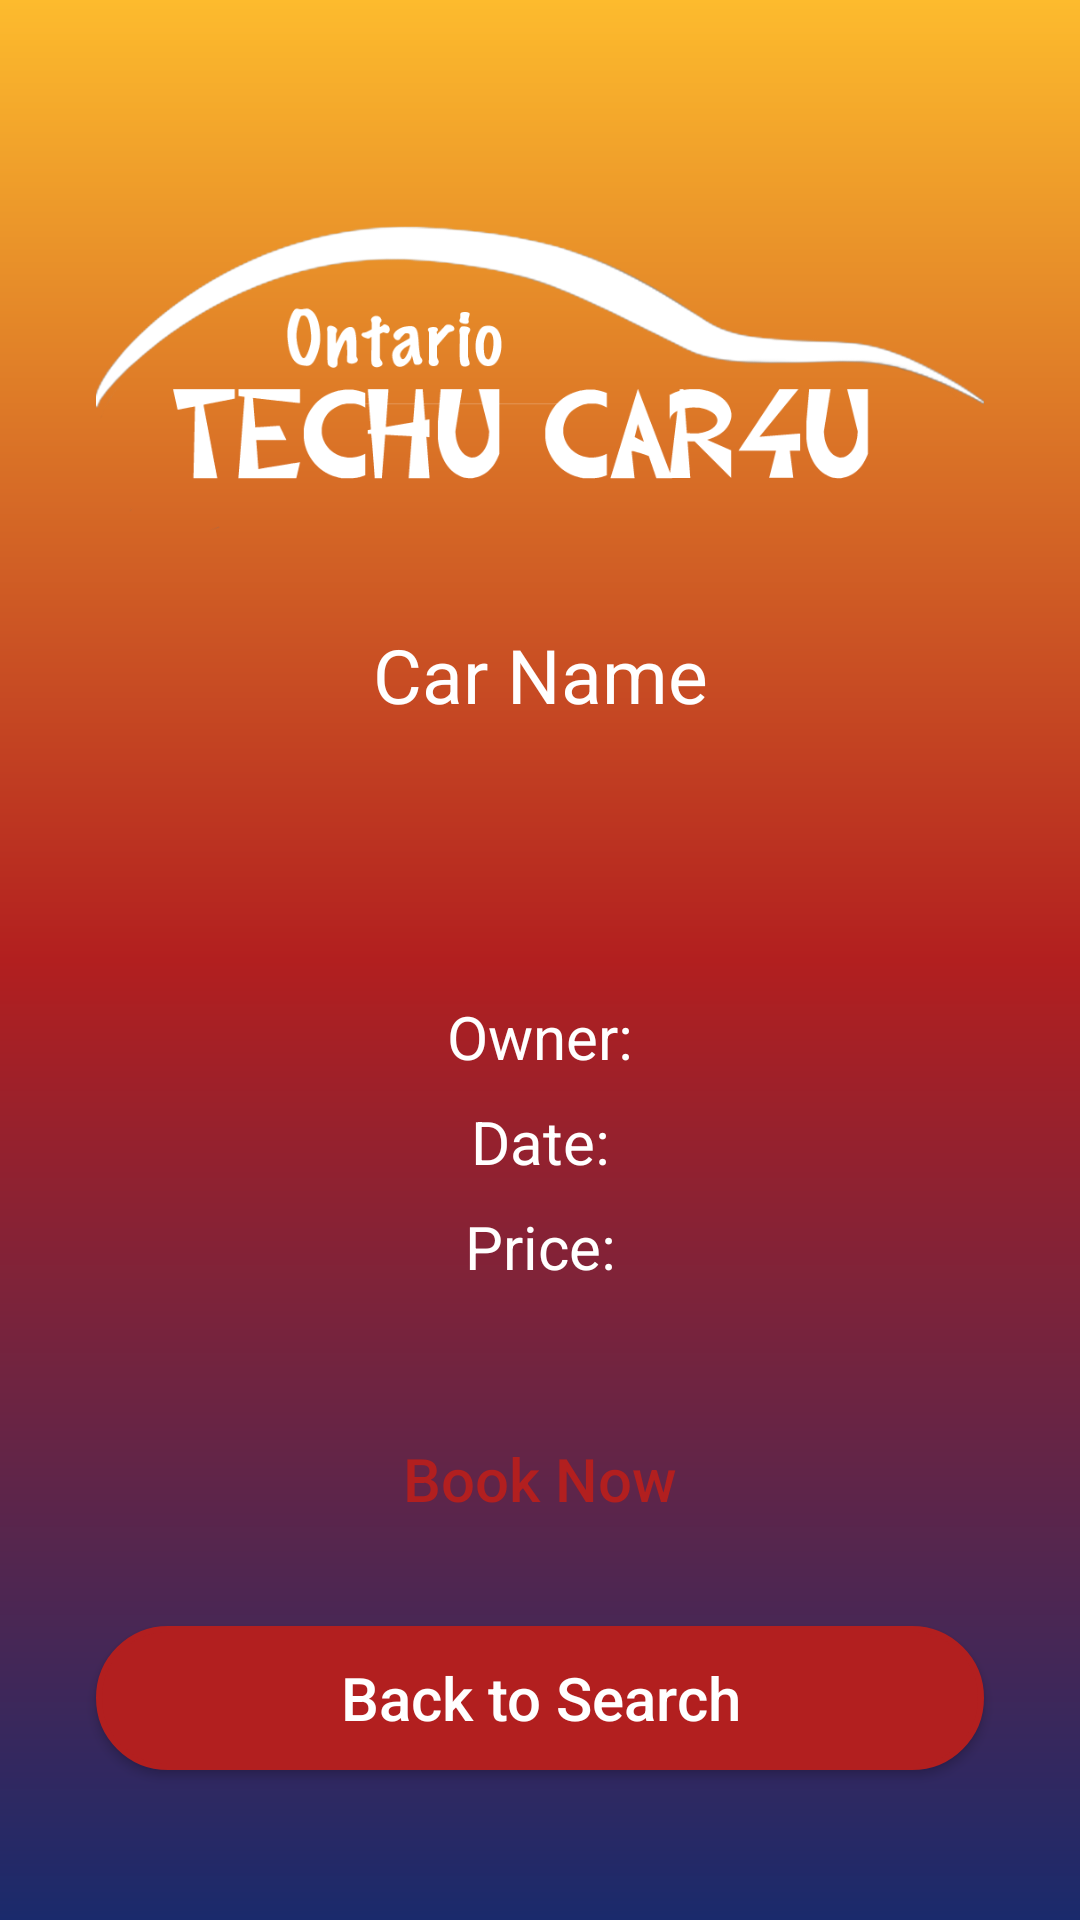

Reconstruct the res/layout file that produces this screen, plus the resources it refers to.
<!-- AndroidManifest.xml: application theme AppTheme -->
<!-- res/layout/activity_booking_confirmation.xml -->
<?xml version="1.0" encoding="utf-8"?>
<androidx.constraintlayout.widget.ConstraintLayout xmlns:android="http://schemas.android.com/apk/res/android"
    xmlns:app="http://schemas.android.com/apk/res-auto"
    xmlns:tools="http://schemas.android.com/tools"
    android:layout_width="match_parent"
    android:layout_height="match_parent"
    android:background="@drawable/gradient"
    tools:context=".BookingConfirmation">


    <androidx.constraintlayout.widget.ConstraintLayout
        android:layout_width="0dp"
        android:layout_height="0dp"
        android:layout_marginBottom="32dp"
        app:layout_constraintBottom_toTopOf="@+id/booking_confim_book_now_button"
        app:layout_constraintEnd_toEndOf="parent"
        app:layout_constraintHorizontal_bias="0.0"
        app:layout_constraintStart_toStartOf="parent"
        app:layout_constraintTop_toBottomOf="@+id/imageView3"
        app:layout_constraintVertical_bias="0.0">

        <TextView
            android:id="@+id/car_name_text_view"
            android:layout_width="wrap_content"
            android:layout_height="wrap_content"
            android:layout_marginTop="8dp"
            android:text="Car Name"
            android:textColor="#FFFFFF"
            android:textSize="25sp"
            app:layout_constraintEnd_toEndOf="parent"
            app:layout_constraintStart_toStartOf="parent"
            app:layout_constraintTop_toTopOf="parent" />

        <ImageView
            android:id="@+id/image_car_book_confirm"
            android:layout_width="0dp"
            android:layout_height="200dp"
            android:layout_marginStart="16dp"
            android:layout_marginTop="32dp"
            android:layout_marginEnd="16dp"
            android:layout_marginBottom="32dp"
            app:layout_constraintBottom_toTopOf="@+id/car_owner_text_view"
            app:layout_constraintEnd_toEndOf="parent"
            app:layout_constraintStart_toStartOf="parent"
            app:layout_constraintTop_toBottomOf="@+id/car_name_text_view"
            app:srcCompat="@drawable/ic_launcher_foreground" />

        <TextView
            android:id="@+id/car_owner_text_view"
            android:layout_width="wrap_content"
            android:layout_height="wrap_content"
            android:layout_marginBottom="8dp"
            android:text="Owner:"
            android:textColor="#FFFFFF"
            android:textSize="20sp"
            app:layout_constraintBottom_toTopOf="@+id/from_to_date_text_view"
            app:layout_constraintEnd_toEndOf="parent"
            app:layout_constraintStart_toStartOf="parent" />

        <TextView
            android:id="@+id/car_price_text_view"
            android:layout_width="wrap_content"
            android:layout_height="wrap_content"
            android:layout_marginBottom="8dp"
            android:text="Price:"
            android:textColor="#FFFFFF"
            android:textSize="20sp"
            app:layout_constraintBottom_toBottomOf="parent"
            app:layout_constraintEnd_toEndOf="parent"
            app:layout_constraintStart_toStartOf="parent" />

        <TextView
            android:id="@+id/from_to_date_text_view"
            android:layout_width="wrap_content"
            android:layout_height="wrap_content"
            android:layout_marginBottom="8dp"
            android:text="Date:"
            android:textColor="#FFFFFF"
            android:textSize="20sp"
            app:layout_constraintBottom_toTopOf="@+id/car_price_text_view"
            app:layout_constraintEnd_toEndOf="parent"
            app:layout_constraintStart_toStartOf="parent" />

    </androidx.constraintlayout.widget.ConstraintLayout>

    <ImageView
        android:id="@+id/imageView3"
        android:layout_width="0dp"
        android:layout_height="150dp"
        android:layout_marginStart="32dp"
        android:layout_marginTop="50dp"
        android:layout_marginEnd="32dp"
        app:layout_constraintEnd_toEndOf="parent"
        app:layout_constraintStart_toStartOf="parent"
        app:layout_constraintTop_toTopOf="parent"
        app:srcCompat="@mipmap/main_logo_white" />

    <Button
        android:id="@+id/booking_confim_book_now_button"
        android:layout_width="0dp"
        android:layout_height="wrap_content"
        android:layout_marginStart="32dp"
        android:layout_marginEnd="32dp"
        android:layout_marginBottom="25dp"
        android:background="@drawable/login_button_background"
        android:text="Book Now"
        android:textAllCaps="false"
        android:textColor="#b21f1f"
        android:textSize="20sp"
        app:layout_constraintBottom_toTopOf="@+id/booking_confim_backbutton"
        app:layout_constraintEnd_toEndOf="parent"
        app:layout_constraintStart_toStartOf="parent" />

    <Button
        android:id="@+id/booking_confim_backbutton"
        android:layout_width="0dp"
        android:layout_height="wrap_content"
        android:layout_marginStart="32dp"
        android:layout_marginEnd="32dp"
        android:layout_marginBottom="50dp"
        android:background="@drawable/register_button_background"
        android:text="Back to Search"
        android:textAllCaps="false"
        android:textColor="#ffffff"
        android:textSize="20sp"
        app:layout_constraintBottom_toBottomOf="parent"
        app:layout_constraintEnd_toEndOf="parent"
        app:layout_constraintStart_toStartOf="parent" /><![CDATA[


        app:layout_constraintStart_toStartOf="parent" />

    ]]>
</androidx.constraintlayout.widget.ConstraintLayout>
<!-- resources referenced by this layout -->
<resources>
  <!-- drawable gradient (drawable) -->
  <?xml version="1.0" encoding="utf-8"?>
  <shape xmlns:android="http://schemas.android.com/apk/res/android"
      android:shape="rectangle">
      <gradient
          android:startColor="#1a2a6c"
          android:centerColor="#b21f1f"
          android:endColor="#fdbb2d"
          android:angle="90"/>
      <corners
          android:radius="0dp"/>
  </shape>
  <!-- drawable register_button_background (drawable) -->
  <?xml version="1.0" encoding="utf-8"?>
  <shape
      xmlns:android="http://schemas.android.com/apk/res/android">
      <stroke
          android:width="2dp"
          android:color="#b21f1f"/>
      <corners
          android:radius="25dp"/>
      <padding
          android:left="2dp"
          android:bottom="2dp"
          android:right="2dp"
          android:top="2dp"/>
      <solid
          android:color="#b21f1f"/>
  
  </shape>
  <!-- mipmap main_logo_white: png bitmap (mipmap-xxxhdpi, 43168 bytes) -->
  <style name="AppTheme" parent="Theme.AppCompat.Light.NoActionBar">
          
          <item name="colorPrimary">@color/colorPrimary</item>
          <item name="colorPrimaryDark">@color/colorPrimaryDark</item>
          <item name="colorAccent">@color/colorAccent</item>
      </style>
  <!-- not gathered from this repository: default colours our renderer supplied (Android Studio template values) -->
  <color name="colorPrimary">#FF6200EE</color>
  <color name="colorPrimaryDark">#FF3700B3</color>
  <color name="colorAccent">#FF03DAC5</color>
</resources>
